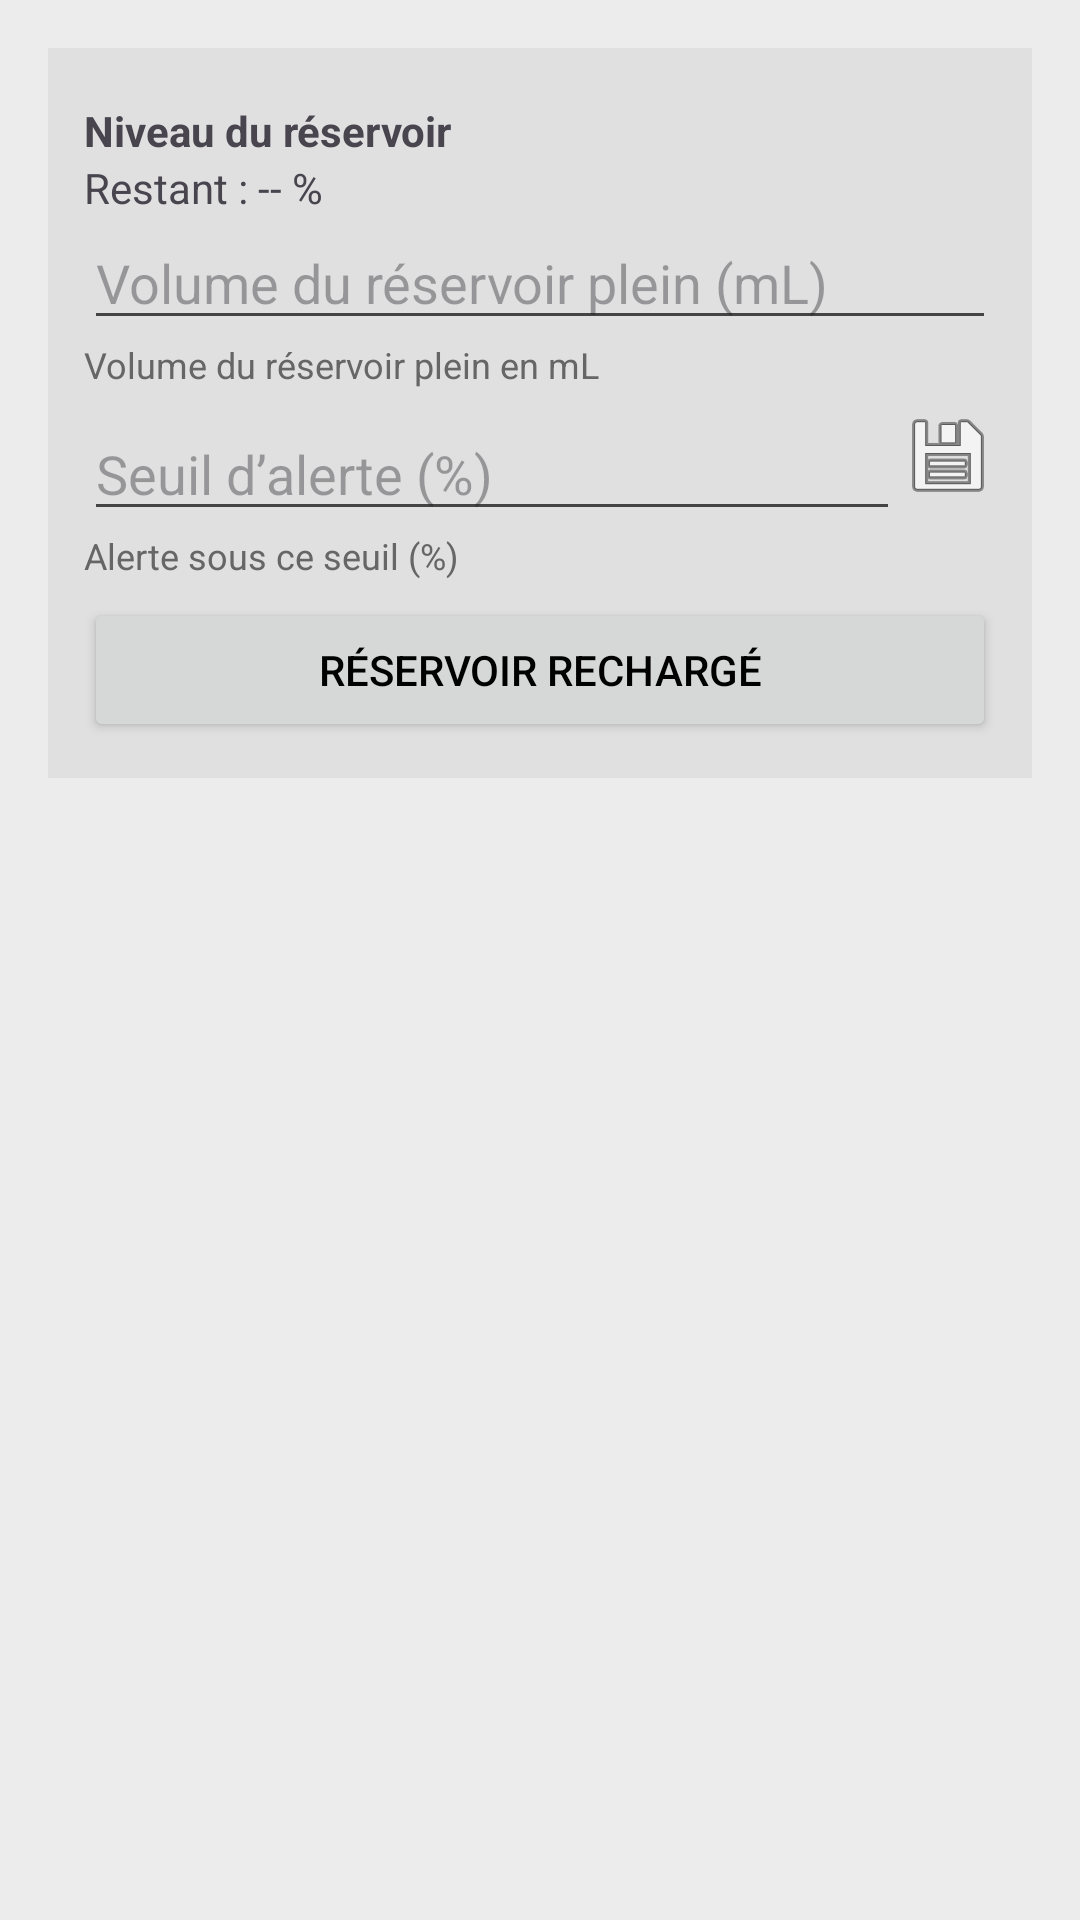

The Android layout XML behind this screen, and the referenced resources:
<!-- AndroidManifest.xml: application theme Theme.ESP32PumpControl -->
<!-- res/layout/fragment_tank.xml -->
<?xml version="1.0" encoding="utf-8"?>
<ScrollView xmlns:android="http://schemas.android.com/apk/res/android"
    android:id="@+id/root_refill"
    android:layout_width="match_parent"
    android:layout_height="match_parent"
    android:clipToPadding="false"
    android:fillViewport="true"
    android:padding="16dp"
    android:background="#ECECEC">

    <LinearLayout
        android:layout_width="match_parent"
        android:layout_height="wrap_content"
        android:orientation="vertical"
        android:focusableInTouchMode="true">

        <LinearLayout
            android:layout_width="match_parent"
            android:layout_height="wrap_content"
            android:orientation="vertical"
            android:padding="12dp"
            android:background="#E0E0E0"
            android:layout_marginBottom="24dp">

            <TextView
                android:layout_width="wrap_content"
                android:layout_height="wrap_content"
                android:text="Niveau du réservoir"
                android:textStyle="bold"
                android:layout_marginTop="6dp" />

            <TextView
                android:id="@+id/tv_tank_level"
                android:layout_width="wrap_content"
                android:layout_height="wrap_content"
                android:text="Restant : -- %" />

            <EditText
                android:id="@+id/edit_tank_capacity"
                android:layout_width="match_parent"
                android:layout_height="wrap_content"
                android:hint="Volume du réservoir plein (mL)"
                android:inputType="number" />

            <TextView
                android:layout_width="wrap_content"
                android:layout_height="wrap_content"
                android:text="Volume du réservoir plein en mL"
                android:textSize="12sp"
                android:textColor="#666666"
                android:layout_marginBottom="6dp" />

            <LinearLayout
                android:layout_width="match_parent"
                android:layout_height="wrap_content"
                android:orientation="horizontal">

                <EditText
                    android:id="@+id/edit_tank_alert"
                    android:layout_width="0dp"
                    android:layout_height="wrap_content"
                    android:layout_weight="1"
                    android:hint="Seuil d’alerte (%)"
                    android:inputType="number"
                    android:imeOptions="actionDone"
                    android:singleLine="true" />

                <ImageButton
                    android:id="@+id/btn_save_tank_alert"
                    android:layout_width="wrap_content"
                    android:layout_height="wrap_content"
                    android:contentDescription="@string/save_threshold"
                    android:src="@android:drawable/ic_menu_save"
                    android:background="?attr/selectableItemBackgroundBorderless" />
            </LinearLayout>

            <TextView
                android:layout_width="wrap_content"
                android:layout_height="wrap_content"
                android:text="Alerte sous ce seuil (%)"
                android:textSize="12sp"
                android:textColor="#666666"
                android:layout_marginBottom="6dp" />

            <Button
                android:id="@+id/btn_tank_reset"
                android:layout_width="match_parent"
                android:layout_height="wrap_content"
                android:text="Réservoir rechargé" />
        </LinearLayout>
    </LinearLayout>
</ScrollView>
<!-- resources referenced by this layout -->
<resources>
  <string name="save_threshold">Valider le seuil</string>
  <style name="Theme.ESP32PumpControl" parent="Theme.Material3.Light.NoActionBar">
  
          
          <item name="colorPrimary">@color/primary</item>
          <item name="colorPrimaryContainer">@color/primaryContainer</item>
          <item name="colorSecondary">@color/secondary</item>
          <item name="colorSecondaryContainer">@color/secondaryContainer</item>
  
          
          <item name="android:colorBackground">@color/background</item>
  
          
          <item name="android:textColorPrimary">@color/textPrimary</item>
          <item name="android:textColorSecondary">@color/textSecondary</item>
  
          
          <item name="android:statusBarColor">@color/primary</item>
          <item name="android:navigationBarColor">@color/background</item>
  
          
          <item name="materialButtonStyle">@style/CustomButton</item>
      </style>
  <color name="primary">#A0A0A0</color>
  <color name="primaryContainer">#C0C0C0</color>
  <color name="secondary">#FF1A1A</color>
  <color name="secondaryContainer">#F0F0F0</color>
  <color name="background">#D9D9D9</color>
  <color name="textPrimary">#000000</color>
  <color name="textSecondary">#444444</color>
  <style name="CustomButton" parent="Widget.Material3.Button">
          <item name="android:textColor">@color/textPrimary</item>
          <item name="backgroundTint">@color/primary</item>
      </style>
</resources>
